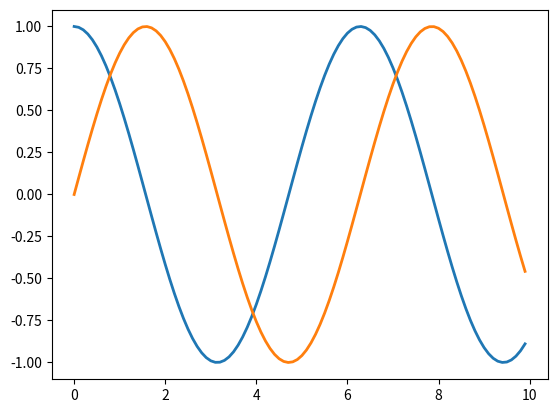

Write the Python code that produced this figure.
import matplotlib.pyplot as plt
import numpy as np

x = np.arange(0., 10, 0.1)
a = np.cos(x)
b = np.sin(x)
plt.plot(x, a, linewidth=2)
plt.plot(x, b, linewidth=2)
plt.show()
